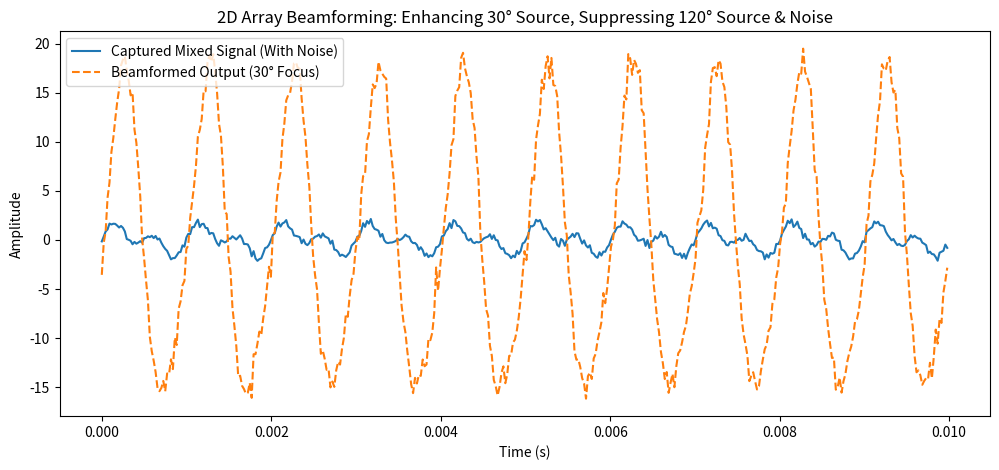

Here is the Python script that generated this plot:
import numpy as np
import matplotlib.pyplot as plt

# Simulation Parameters
fs = 44100  # Sampling rate (Hz)
c = 343  # Speed of sound (m/s)
grid_size = (4, 4)  # 4x4 microphone array (2D)
num_mics = grid_size[0] * grid_size[1]  # Total microphones
d = 0.1  # Microphone spacing (meters)
duration = 0.01  # Signal duration in seconds
t = np.linspace(0, duration, int(fs * duration), endpoint=False)

# Define sound sources (frequency and direction)
sources = [
    {"freq": 1000, "theta": 30, "phi": 0},   # Target source (1000 Hz, 30° elevation, 0° azimuth)
    {"freq": 2000, "theta": 120, "phi": 180} # Interfering source (2000 Hz, 120° elevation, 180° azimuth)
]

# Generate 2D microphone positions
mic_positions = [(i * d, j * d) for i in range(grid_size[0]) for j in range(grid_size[1])]

# Function to compute time delays
def compute_delays(source):
    theta_rad = np.radians(source["theta"])
    phi_rad = np.radians(source["phi"])
    delays = [
        (x * np.sin(theta_rad) * np.cos(phi_rad) + y * np.sin(theta_rad) * np.sin(phi_rad)) / c
        for x, y in mic_positions
    ]
    return delays

# Generate signals for each source
signals = []
for source in sources:
    wave = np.sin(2 * np.pi * source["freq"] * t)
    delays = compute_delays(source)
    delayed_signals = [np.roll(wave, int(delay * fs)) for delay in delays]
    signals.append(delayed_signals)

# Simulate microphone array capturing both signals + background noise
background_noise = np.random.normal(0, 0.2, size=(num_mics, len(t)))  # Gaussian noise
mic_signals = [signals[0][i] + signals[1][i] + background_noise[i] for i in range(num_mics)]

# Apply beamforming (focus on 30° source)
beamforming_source = sources[0]  # Targeting the 1000 Hz source
beamforming_delays = compute_delays(beamforming_source)
beamformed_signal = np.sum(
    [np.roll(mic_signals[i], -int(beamforming_delays[i] * fs)) for i in range(num_mics)],
    axis=0
)

# Plot results
plt.figure(figsize=(12, 5))
plt.plot(t[:1000], mic_signals[0][:1000], label="Captured Mixed Signal (With Noise)")
plt.plot(t[:1000], beamformed_signal[:1000], label="Beamformed Output (30° Focus)", linestyle="dashed")
plt.xlabel("Time (s)")
plt.ylabel("Amplitude")
plt.legend()
plt.title("2D Array Beamforming: Enhancing 30° Source, Suppressing 120° Source & Noise")
plt.show()
